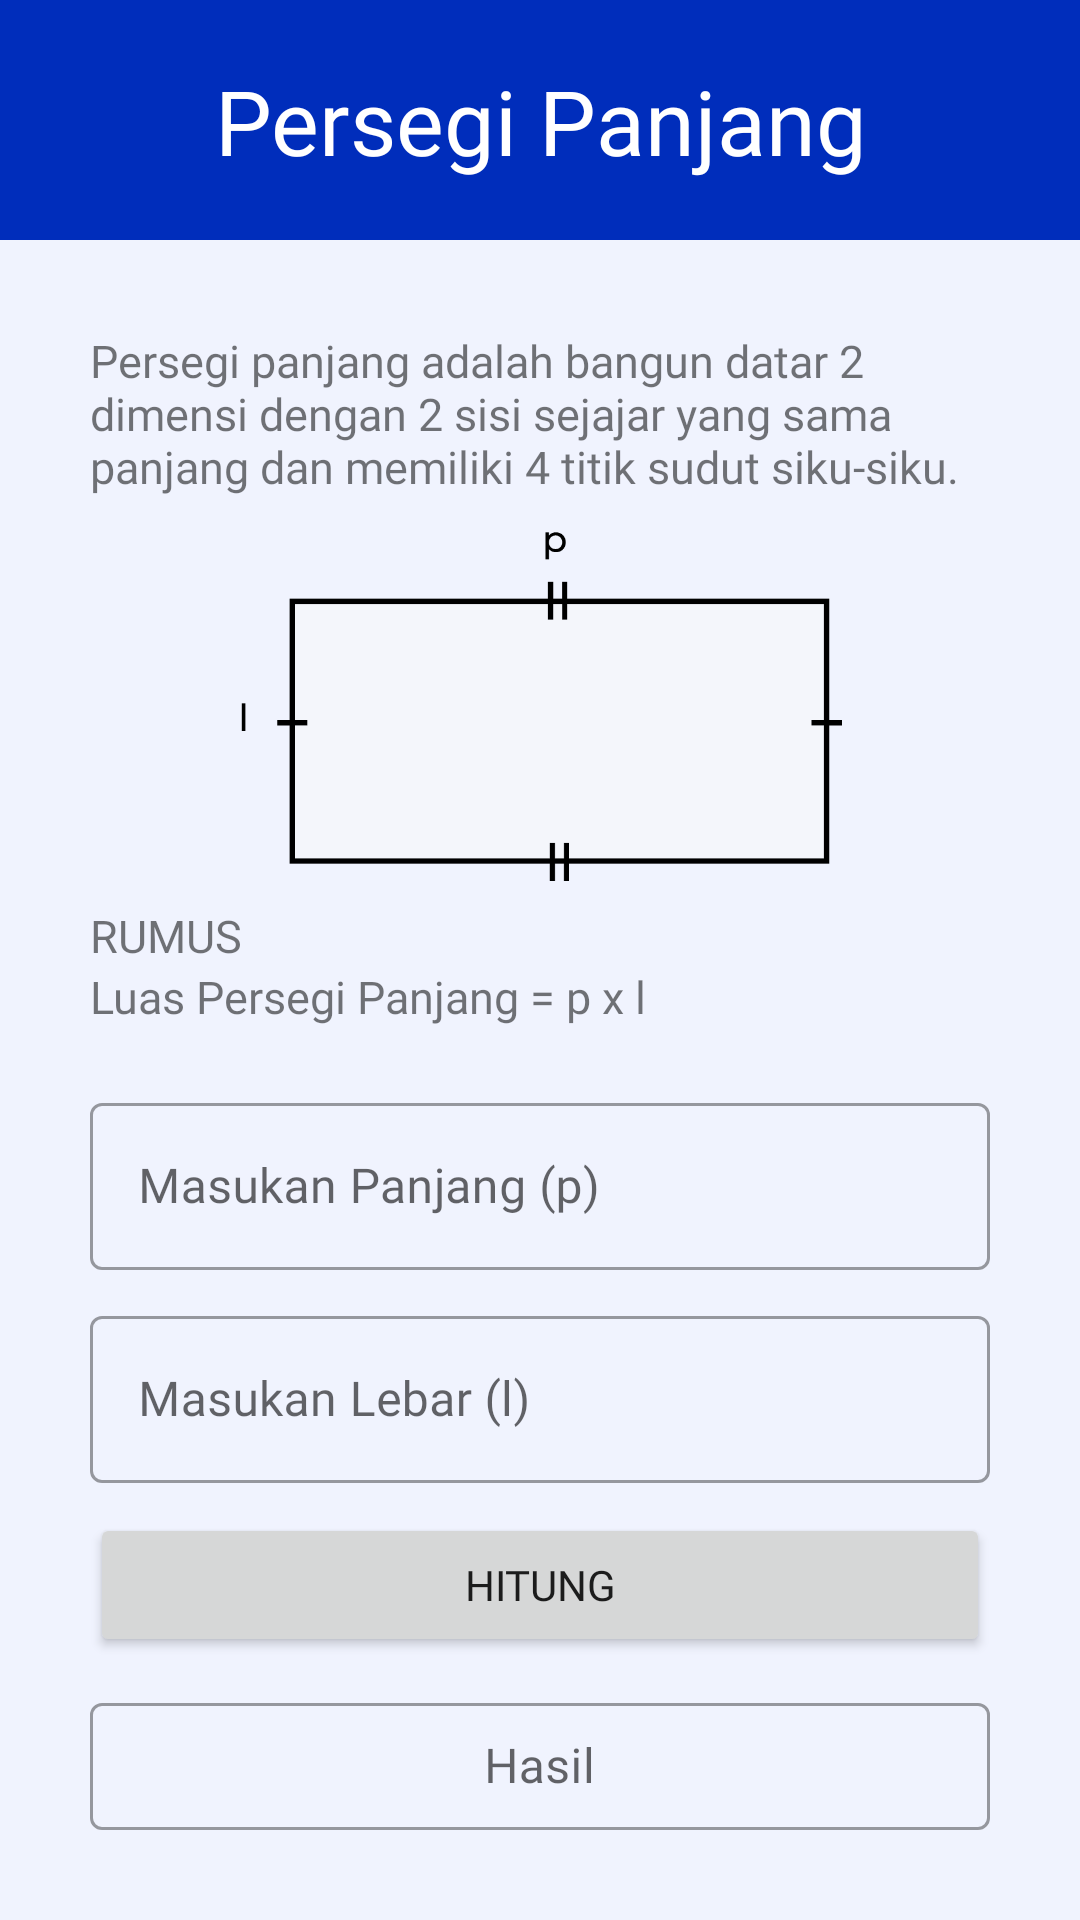

Write the Android layout XML for this screen, with the resource values it uses.
<!-- AndroidManifest.xml: application theme Theme.AgungMaruf_1911500518_AE_5 -->
<!-- res/layout/activity_persegi_panjang.xml -->
<?xml version="1.0" encoding="utf-8"?>
<LinearLayout xmlns:android="http://schemas.android.com/apk/res/android"
    xmlns:app="http://schemas.android.com/apk/res-auto"
    xmlns:tools="http://schemas.android.com/tools"
    android:layout_width="match_parent"
    android:layout_height="match_parent"
    android:background="#002DBB"
    android:orientation="vertical"
    tools:context="com.example.agungmaruf_1911500518_ae_5.PersegiPanjangActivity">

    <LinearLayout
        android:layout_width="match_parent"
        android:layout_height="80dp">

        <TextView
            android:layout_width="match_parent"
            android:layout_height="wrap_content"
            android:layout_marginTop="20dp"
            android:fontFamily="@font/maisonneuebold"
            android:gravity="center"
            android:text="Persegi Panjang"
            android:textColor="@color/white"
            android:textSize="30sp" />
    </LinearLayout>

    <LinearLayout
        android:layout_width="match_parent"
        android:layout_height="match_parent"
        android:background="@drawable/bg_isi"
        android:orientation="vertical">

        <LinearLayout
            android:layout_width="match_parent"
            android:layout_height="match_parent"
            android:orientation="vertical"
            android:padding="30dp">

            <TextView
                android:layout_width="match_parent"
                android:layout_height="wrap_content"
                android:fontFamily="@font/maisonneuebook"
                android:text="Persegi panjang adalah bangun datar 2 dimensi dengan 2 sisi sejajar yang sama panjang dan memiliki 4 titik sudut siku-siku."
                android:textSize="15sp" />

            <ImageView
                android:layout_width="match_parent"
                android:layout_height="120dp"
                android:layout_marginTop="8dp"
                android:src="@drawable/ppanjang" />

            <TextView
                android:layout_width="match_parent"
                android:layout_height="wrap_content"
                android:layout_marginTop="8dp"
                android:fontFamily="@font/maisonneuebold"
                android:text="RUMUS"
                android:textSize="15sp" />

            <TextView
                android:layout_width="match_parent"
                android:layout_height="wrap_content"
                android:layout_marginBottom="10dp"
                android:fontFamily="@font/maisonneuebold"
                android:text="Luas Persegi Panjang = p x l"
                android:textSize="15sp" />

            <com.google.android.material.textfield.TextInputLayout
                style="@style/Widget.MaterialComponents.TextInputLayout.OutlinedBox"
                android:layout_width="match_parent"
                android:layout_height="wrap_content"
                android:layout_marginTop="10dp"
                android:fontFamily="@font/maisonneuebook"
                android:hint="Masukan Panjang (p)">

                <com.google.android.material.textfield.TextInputEditText
                    android:id="@+id/panjang"
                    android:layout_width="match_parent"
                    android:layout_height="wrap_content"
                    android:fontFamily="@font/maisonneuebook" />
            </com.google.android.material.textfield.TextInputLayout>

            <com.google.android.material.textfield.TextInputLayout
                style="@style/Widget.MaterialComponents.TextInputLayout.OutlinedBox"
                android:layout_width="match_parent"
                android:layout_height="wrap_content"
                android:layout_marginTop="10dp"
                android:fontFamily="@font/maisonneuebook"
                android:hint="Masukan Lebar (l)">

                <com.google.android.material.textfield.TextInputEditText
                    android:id="@+id/lebar"
                    android:layout_width="match_parent"
                    android:layout_height="wrap_content"
                    android:fontFamily="@font/maisonneuebook" />
            </com.google.android.material.textfield.TextInputLayout>

            <Button
                android:layout_width="match_parent"
                android:layout_height="wrap_content"
                android:layout_marginTop="10dp"
                android:fontFamily="@font/maisonneuebold"
                android:onClick="tombolhitung"
                android:text="Hitung" />

            <com.google.android.material.textfield.TextInputLayout
                style="@style/Widget.MaterialComponents.TextInputLayout.OutlinedBox"
                android:layout_width="match_parent"
                android:layout_height="wrap_content"
                android:layout_marginTop="10dp"
                android:fontFamily="@font/maisonneuebook"
                android:hint="Hasil">

                <com.google.android.material.textfield.TextInputEditText
                    android:id="@+id/texthasil"
                    android:layout_width="match_parent"
                    android:layout_height="wrap_content"
                    android:cursorVisible="false"
                    android:focusableInTouchMode="false"
                    android:fontFamily="@font/maisonneuebold"
                    android:gravity="center"
                    android:longClickable="false"
                    android:textSize="16sp" />
            </com.google.android.material.textfield.TextInputLayout>

        </LinearLayout>

    </LinearLayout>
</LinearLayout>
<!-- resources referenced by this layout -->
<resources>
  <color name="white">#FFFFFFFF</color>
  <!-- drawable bg_isi (drawable) -->
  <?xml version="1.0" encoding="utf-8"?>
  <shape xmlns:android="http://schemas.android.com/apk/res/android">
  
      <solid android:color="#F0F3FE" />
  </shape>
  <!-- drawable ppanjang: png bitmap (drawable, 7983 bytes) -->
  <style name="Theme.AgungMaruf_1911500518_AE_5" parent="Theme.MaterialComponents.DayNight.NoActionBar">
          
          <item name="colorPrimary">@color/purple_500</item>
          <item name="colorPrimaryVariant">@color/purple_700</item>
          <item name="colorOnPrimary">@color/white</item>
          
          <item name="colorSecondary">@color/teal_200</item>
          <item name="colorSecondaryVariant">@color/teal_700</item>
          <item name="colorOnSecondary">@color/black</item>
          
          <item name="android:statusBarColor" tools:targetApi="l">?attr/colorPrimaryVariant</item>
          
      </style>
  <color name="purple_500">#FF6200EE</color>
  <color name="purple_700">#142F95</color>
  <color name="teal_200">#FF03DAC5</color>
  <color name="teal_700">#FF018786</color>
  <color name="black">#FF000000</color>
</resources>
